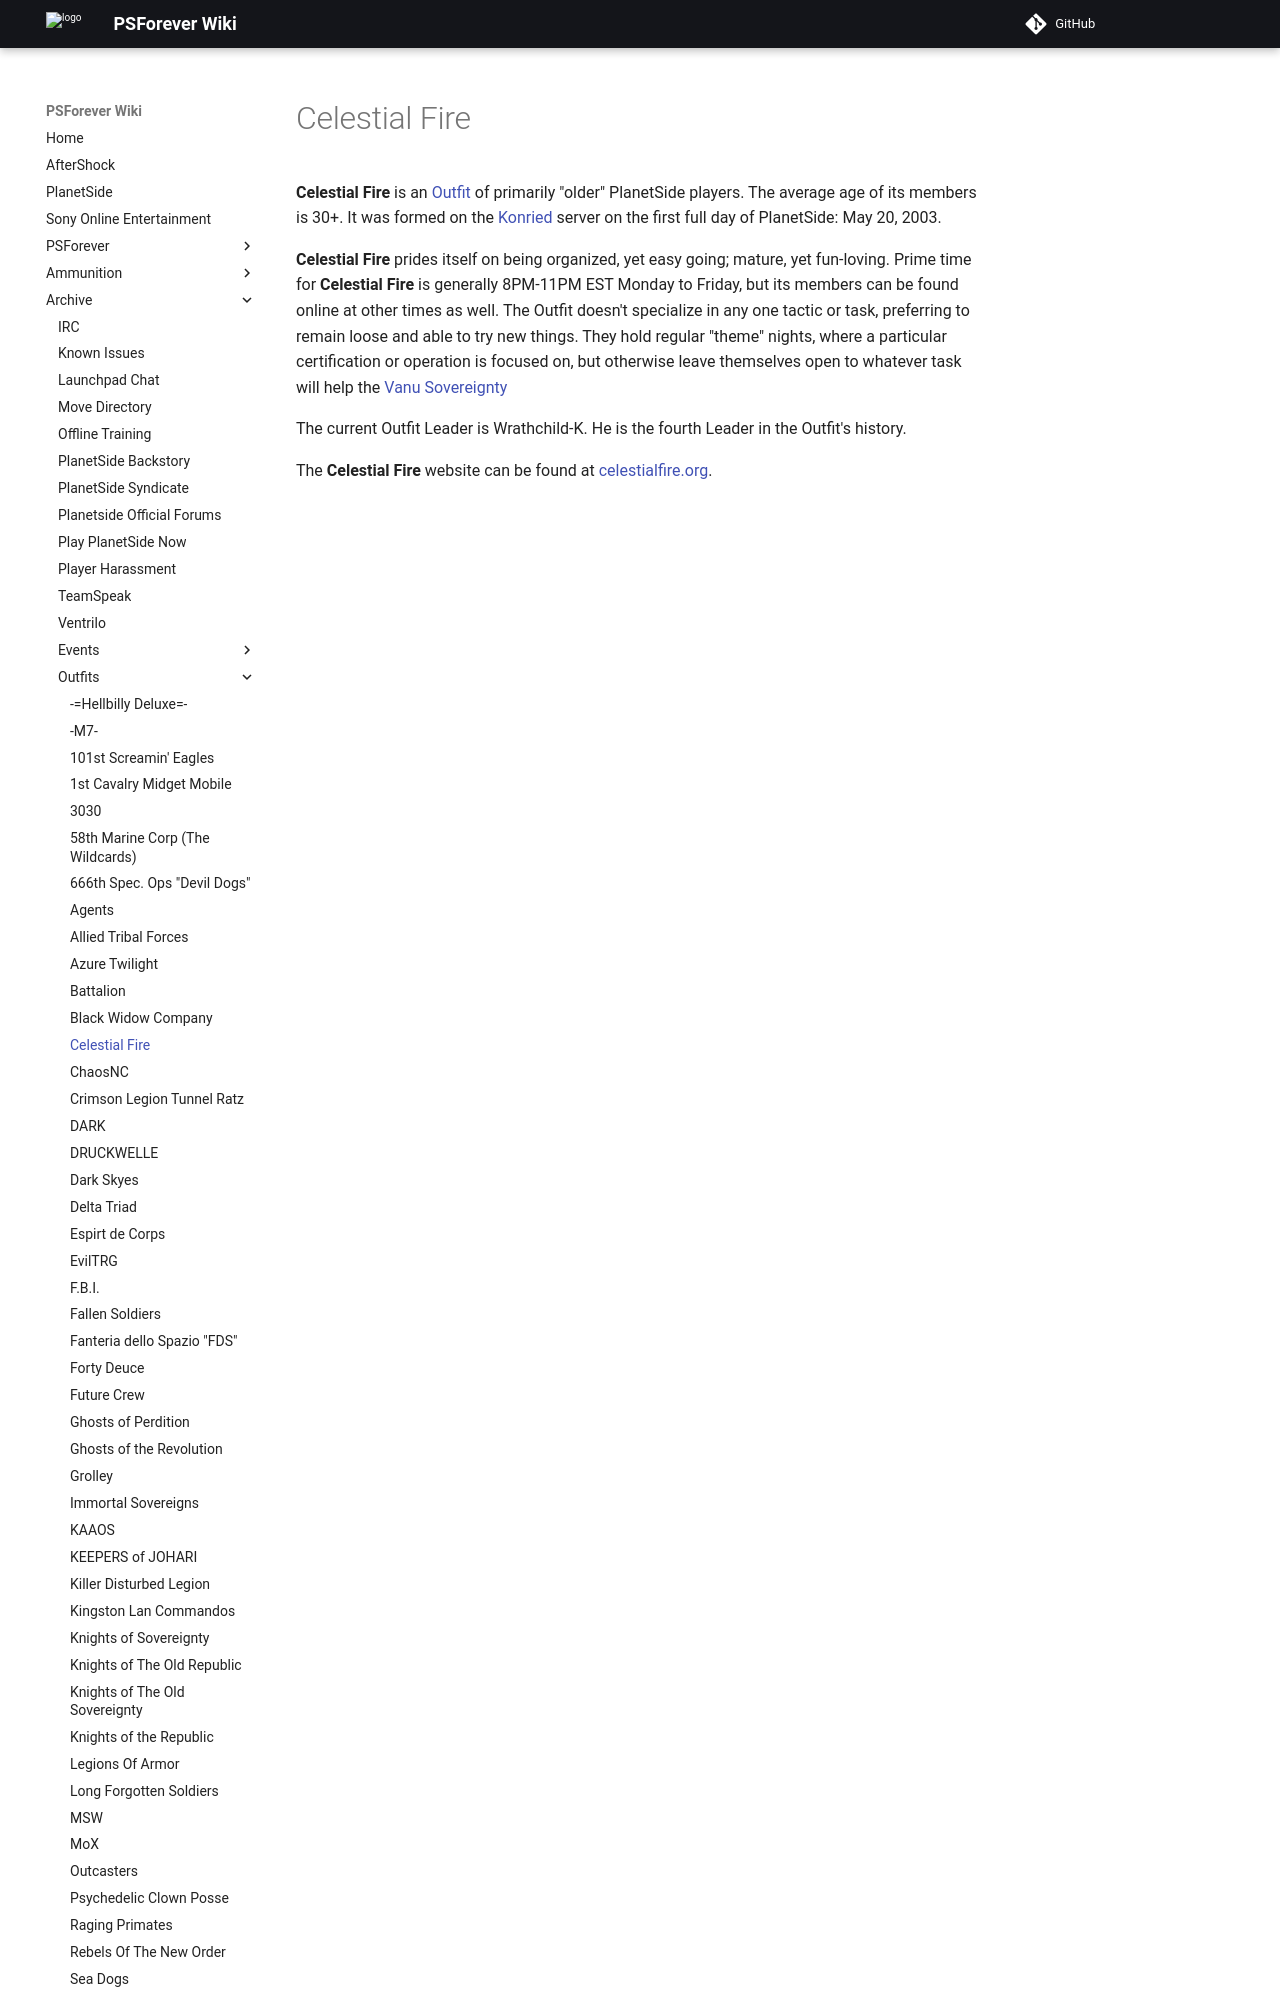

repository: psforever/wiki · page: archive/outfits/Celestial_Fire/index.html · generator: mkdocs

# Celestial Fire

**Celestial Fire** is an [Outfit](../../terminology/Outfit.md) of primarily "older"
PlanetSide players. The average age of its members is 30+. It was formed on the
[Konried](../servers/Konried.md) server on the first full day of PlanetSide: May
20, 2003.
